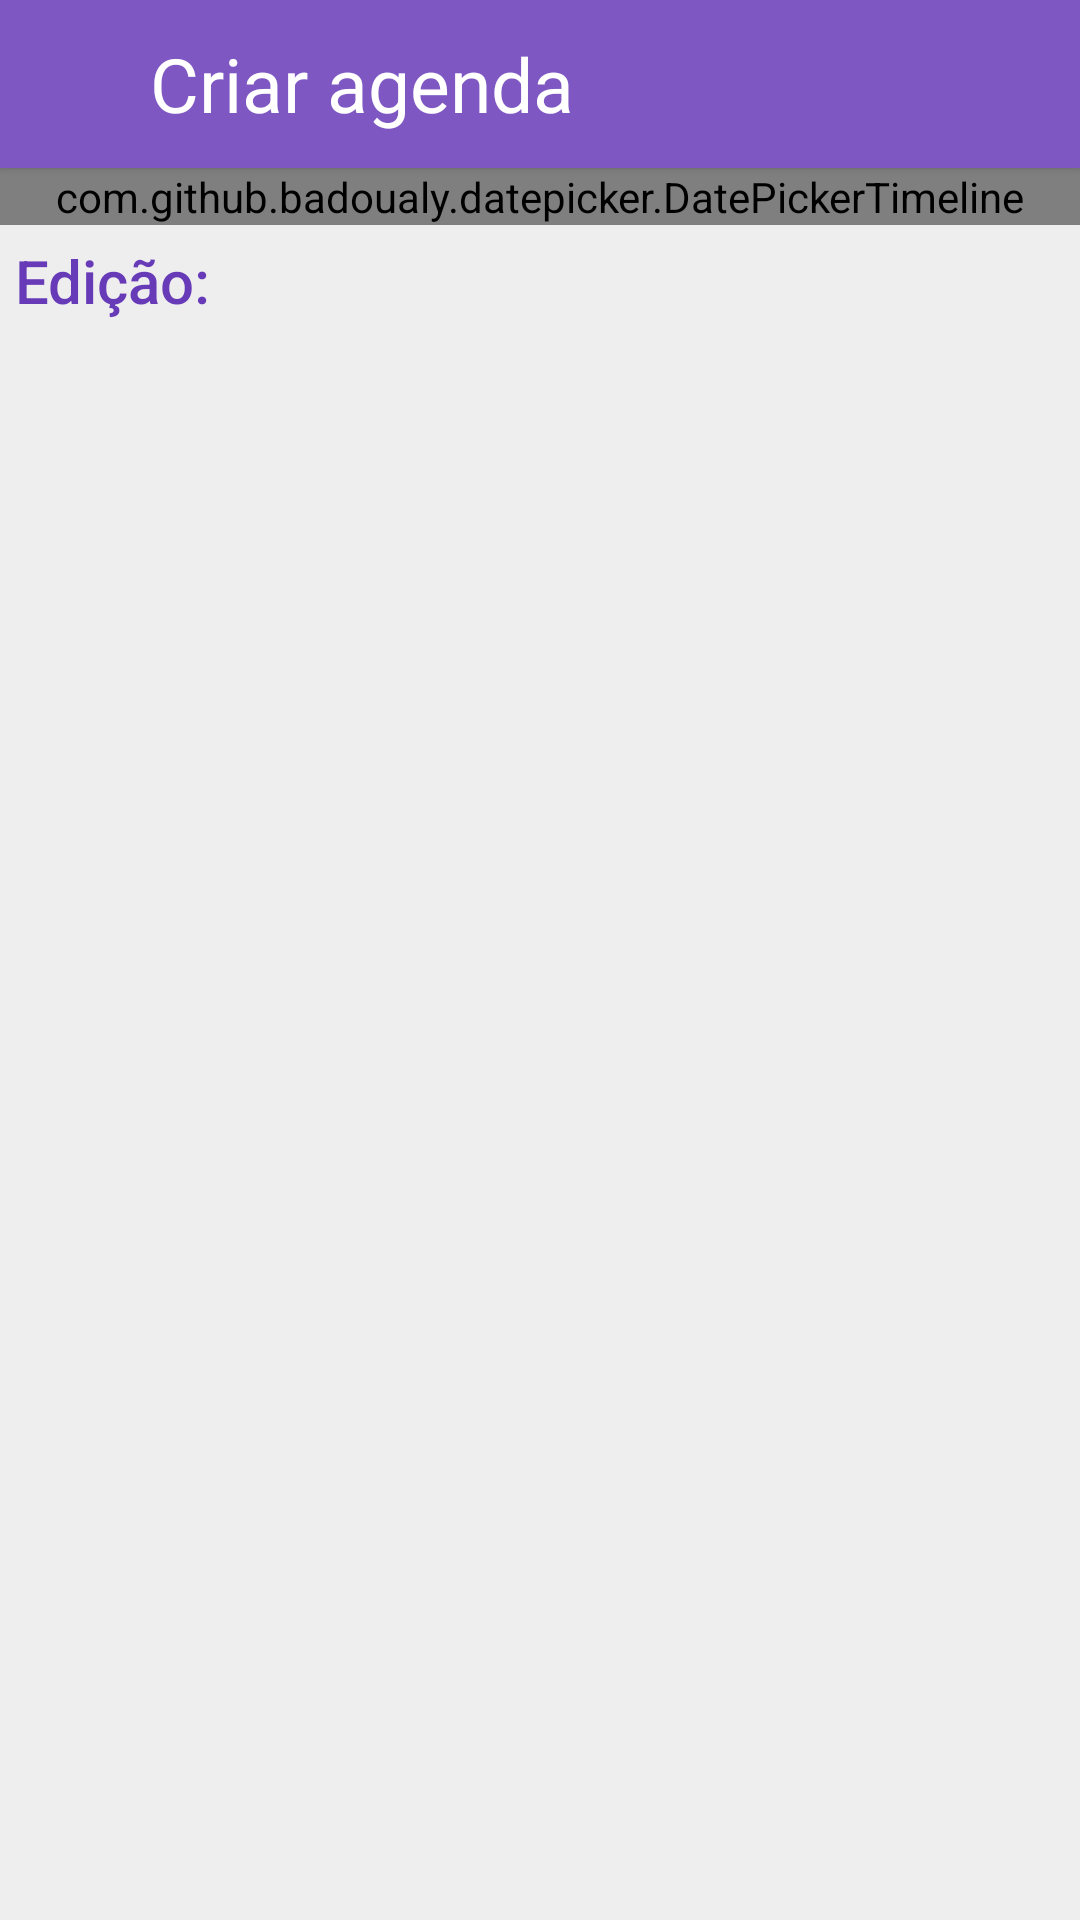

Produce the Android XML layout that renders to this screen, including the resource entries it uses.
<!-- AndroidManifest.xml: application theme AppTheme.NoActionBar -->
<!-- res/layout/activity_schedule.xml -->
<?xml version="1.0" encoding="utf-8"?>
<LinearLayout xmlns:android="http://schemas.android.com/apk/res/android"
    xmlns:app="http://schemas.android.com/apk/res-auto"
    android:layout_width="match_parent"
    android:layout_height="match_parent"
    android:background="@color/colorIce"
    android:orientation="vertical">

    <android.support.v7.widget.CardView
        android:layout_width="match_parent"
        android:layout_height="wrap_content"
        android:background="@color/colorPrimary"
        android:elevation="12dp"
        app:cardCornerRadius="0dp">

        <LinearLayout
            android:layout_width="match_parent"
            android:layout_height="?attr/actionBarSize"
            android:background="@color/colorPrimary"
            android:orientation="horizontal">

            <LinearLayout
                android:id="@+id/back"
                android:layout_width="0dp"
                android:layout_height="match_parent"
                android:layout_weight="1"
                android:clickable="true"
                android:focusable="true"
                android:foreground="?attr/selectableItemBackground"
                android:gravity="center">

                <ImageView
                    android:layout_width="wrap_content"
                    android:layout_height="wrap_content"
                    android:layout_gravity="center"
                    android:src="@drawable/ic_arrow_back_white_24dp" />
            </LinearLayout>

            <LinearLayout
                android:layout_width="0dp"
                android:layout_height="match_parent"
                android:layout_weight="6"
                android:orientation="horizontal">

                <TextView
                    android:id="@+id/name"
                    android:layout_width="match_parent"
                    android:layout_height="wrap_content"
                    android:layout_gravity="center"
                    android:layout_marginLeft="5dp"
                    android:text="Criar agenda"
                    android:textColor="@color/colorWhite"
                    android:textSize="25dp" />

            </LinearLayout>

            <LinearLayout
                android:id="@+id/today"
                android:layout_width="0dp"
                android:layout_height="match_parent"
                android:layout_weight="1"
                android:clickable="true"
                android:focusable="true"
                android:foreground="?attr/selectableItemBackground"
                android:gravity="center">

                <ImageView
                    android:layout_width="wrap_content"
                    android:layout_height="wrap_content"
                    android:layout_gravity="center"
                    android:src="@drawable/ic_add_circle_black_24dp" />
            </LinearLayout>
        </LinearLayout>

    </android.support.v7.widget.CardView>

    <ScrollView
        android:layout_width="match_parent"
        android:layout_height="match_parent">

        <LinearLayout
            android:layout_width="match_parent"
            android:layout_height="wrap_content"
            android:orientation="vertical">

            <com.github.badoualy.datepicker.DatePickerTimeline
                android:id="@+id/timeline"
                android:layout_width="match_parent"
                android:layout_height="match_parent" />

            <TextView
                style="@style/Base.TextAppearance.AppCompat.Title"
                android:layout_width="match_parent"
                android:layout_height="wrap_content"
                android:padding="5dp"
                android:text="Edição:"
                android:textColor="@color/colorPrimaryDark" />


            <android.support.v7.widget.RecyclerView
                android:id="@+id/recycler"
                android:layout_width="match_parent"
                android:layout_height="match_parent"
                android:layout_marginRight="10dp"
                android:layout_marginLeft="10dp"/>

        </LinearLayout>
    </ScrollView>
</LinearLayout>
<!-- resources referenced by this layout -->
<resources>
  <color name="colorIce">#eee</color>
  <color name="colorPrimary">#7E57C2</color>
  <color name="colorPrimaryDark">#673AB7</color>
  <color name="colorWhite">#FFF</color>
  <style name="AppTheme.NoActionBar">
          <item name="windowActionBar">false</item>
          <item name="windowNoTitle">true</item>
      </style>
</resources>
